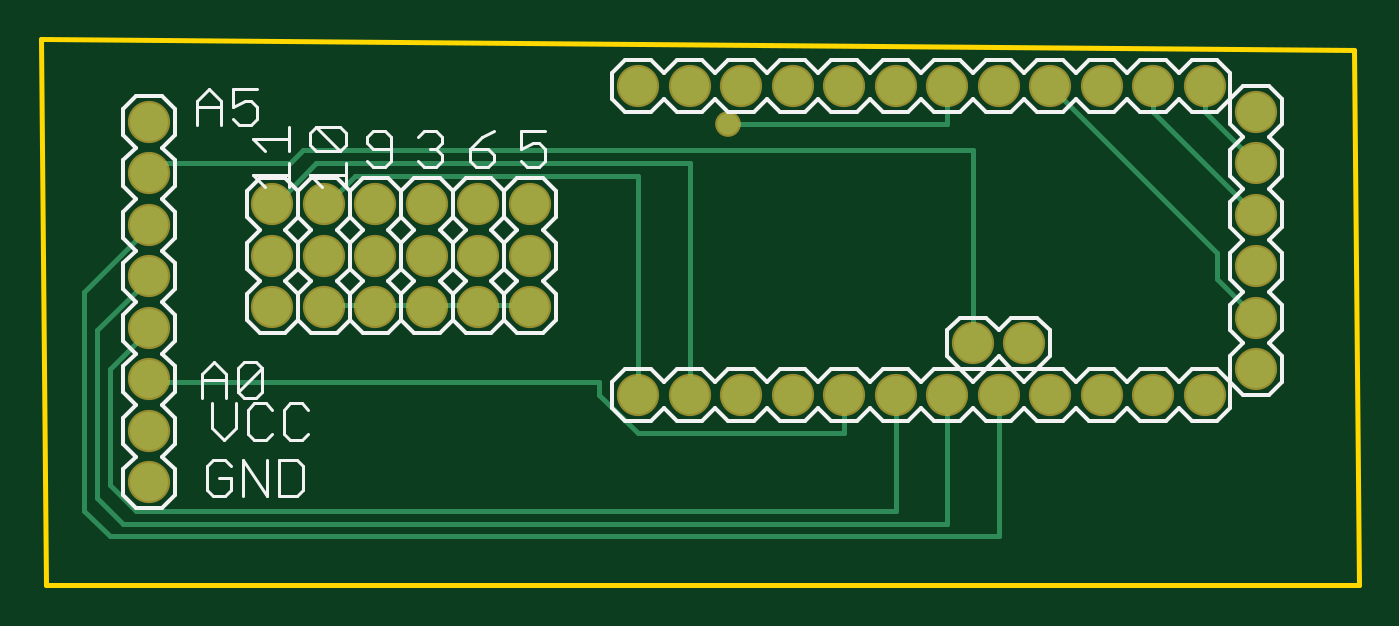
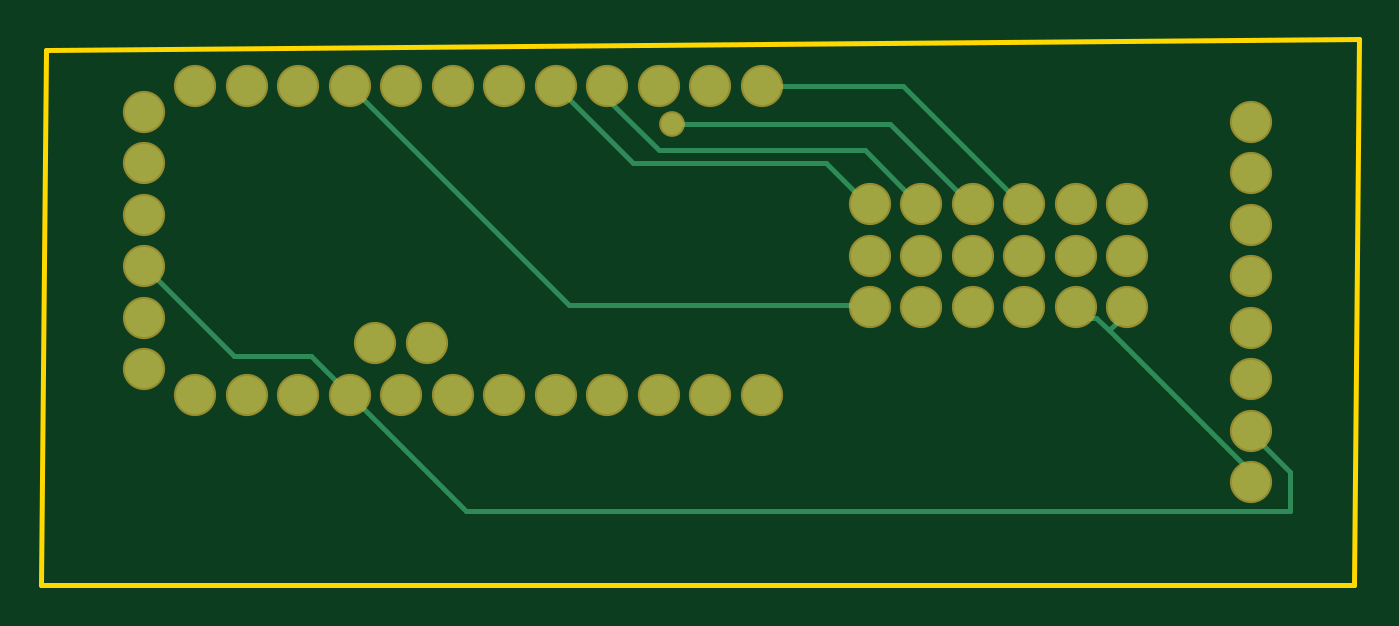
Circuit board: 6 layer files. Board 65.0 x 26.9 mm.
- bottom_copper: copper_bottom.gbr (2386 bytes)
- top_copper: copper_top.gbr (3048 bytes)
- outline: profile.gbr (246 bytes)
- top_silk: silkscreen_top.gbr (14100 bytes)
- bottom_mask: soldermask_bottom.gbr (1316 bytes)
- top_mask: soldermask_top.gbr (1313 bytes)

=== bottom_copper: copper_bottom.gbr ===
G04 EAGLE Gerber RS-274X export*
G75*
%MOMM*%
%FSLAX34Y34*%
%LPD*%
%INBottom Copper*%
%IPPOS*%
%AMOC8*
5,1,8,0,0,1.08239X$1,22.5*%
G01*
%ADD10C,1.879600*%
%ADD11C,0.254000*%
%ADD12C,1.066800*%


D10*
X381000Y812800D03*
X406400Y812800D03*
X431800Y812800D03*
X457200Y812800D03*
X482600Y812800D03*
X508000Y812800D03*
X533400Y812800D03*
X558800Y812800D03*
X584200Y812800D03*
X609600Y812800D03*
X635000Y812800D03*
X660400Y812800D03*
X660400Y660400D03*
X635000Y660400D03*
X609600Y660400D03*
X584200Y660400D03*
X558800Y660400D03*
X533400Y660400D03*
X508000Y660400D03*
X482600Y660400D03*
X457200Y660400D03*
X431800Y660400D03*
X406400Y660400D03*
X381000Y660400D03*
X685800Y673100D03*
X685800Y698500D03*
X685800Y723900D03*
X685800Y749300D03*
X685800Y774700D03*
X685800Y800100D03*
X327660Y754380D03*
X327660Y728980D03*
X327660Y703580D03*
X546100Y685800D03*
X571500Y685800D03*
X302260Y754380D03*
X302260Y728980D03*
X302260Y703580D03*
X276860Y754380D03*
X276860Y728980D03*
X276860Y703580D03*
X251460Y754380D03*
X251460Y728980D03*
X251460Y703580D03*
X226060Y754380D03*
X226060Y728980D03*
X226060Y703580D03*
X200660Y754380D03*
X200660Y728980D03*
X200660Y703580D03*
X139700Y795020D03*
X139700Y769620D03*
X139700Y744220D03*
X139700Y718820D03*
X139700Y693420D03*
X139700Y668020D03*
X139700Y642620D03*
X139700Y617220D03*
D11*
X209550Y692150D02*
X215900Y698500D01*
X209550Y692150D02*
X139700Y622300D01*
X215900Y698500D02*
X222250Y698500D01*
X139700Y622300D02*
X139700Y617220D01*
X222250Y698500D02*
X226060Y703580D01*
X209550Y692150D02*
X203200Y698500D01*
X200660Y703580D01*
X476250Y704850D02*
X584200Y812800D01*
X476250Y704850D02*
X330200Y704850D01*
X327660Y703580D01*
X139700Y641350D02*
X120650Y622300D01*
X120650Y603250D01*
X527050Y603250D01*
X584200Y660400D01*
X139700Y642620D02*
X139700Y641350D01*
X641350Y679450D02*
X685800Y723900D01*
X641350Y679450D02*
X603250Y679450D01*
X584200Y660400D01*
X317500Y793750D02*
X279400Y755650D01*
X317500Y793750D02*
X425450Y793750D01*
X279400Y755650D02*
X276860Y754380D01*
D12*
X425450Y793750D03*
D11*
X349250Y774700D02*
X330200Y755650D01*
X349250Y774700D02*
X444500Y774700D01*
X482600Y812800D01*
X330200Y755650D02*
X327660Y754380D01*
X304800Y755650D02*
X330200Y781050D01*
X431800Y781050D01*
X457200Y806450D01*
X457200Y812800D01*
X304800Y755650D02*
X302260Y754380D01*
X254000Y755650D02*
X311150Y812800D01*
X381000Y812800D01*
X254000Y755650D02*
X251460Y754380D01*
M02*

=== top_copper: copper_top.gbr ===
G04 EAGLE Gerber RS-274X export*
G75*
%MOMM*%
%FSLAX34Y34*%
%LPD*%
%INTop Copper*%
%IPPOS*%
%AMOC8*
5,1,8,0,0,1.08239X$1,22.5*%
G01*
%ADD10C,1.879600*%
%ADD11C,0.254000*%
%ADD12C,1.066800*%


D10*
X381000Y812800D03*
X406400Y812800D03*
X431800Y812800D03*
X457200Y812800D03*
X482600Y812800D03*
X508000Y812800D03*
X533400Y812800D03*
X558800Y812800D03*
X584200Y812800D03*
X609600Y812800D03*
X635000Y812800D03*
X660400Y812800D03*
X660400Y660400D03*
X635000Y660400D03*
X609600Y660400D03*
X584200Y660400D03*
X558800Y660400D03*
X533400Y660400D03*
X508000Y660400D03*
X482600Y660400D03*
X457200Y660400D03*
X431800Y660400D03*
X406400Y660400D03*
X381000Y660400D03*
X685800Y673100D03*
X685800Y698500D03*
X685800Y723900D03*
X685800Y749300D03*
X685800Y774700D03*
X685800Y800100D03*
X327660Y754380D03*
X327660Y728980D03*
X327660Y703580D03*
X546100Y685800D03*
X571500Y685800D03*
X302260Y754380D03*
X302260Y728980D03*
X302260Y703580D03*
X276860Y754380D03*
X276860Y728980D03*
X276860Y703580D03*
X251460Y754380D03*
X251460Y728980D03*
X251460Y703580D03*
X226060Y754380D03*
X226060Y728980D03*
X226060Y703580D03*
X200660Y754380D03*
X200660Y728980D03*
X200660Y703580D03*
X139700Y795020D03*
X139700Y769620D03*
X139700Y744220D03*
X139700Y718820D03*
X139700Y693420D03*
X139700Y668020D03*
X139700Y642620D03*
X139700Y617220D03*
D11*
X584200Y812800D02*
X666750Y730250D01*
X666750Y717550D01*
X685800Y698500D01*
X323850Y704850D02*
X304800Y704850D01*
X302260Y703580D01*
X323850Y704850D02*
X327660Y703580D01*
X273050Y704850D02*
X254000Y704850D01*
X251460Y703580D01*
X273050Y704850D02*
X276860Y703580D01*
X247650Y704850D02*
X228600Y704850D01*
X247650Y704850D02*
X251460Y703580D01*
X228600Y704850D02*
X226060Y703580D01*
X279400Y704850D02*
X298450Y704850D01*
X302260Y703580D01*
X279400Y704850D02*
X276860Y703580D01*
X635000Y800100D02*
X685800Y749300D01*
X635000Y800100D02*
X635000Y812800D01*
X660400Y800100D02*
X685800Y774700D01*
X660400Y800100D02*
X660400Y812800D01*
X533400Y793750D02*
X425450Y793750D01*
X533400Y793750D02*
X533400Y812800D01*
D12*
X425450Y793750D03*
D11*
X139700Y742950D02*
X107950Y711200D01*
X107950Y603250D01*
X120650Y590550D01*
X558800Y590550D01*
X558800Y660400D01*
X139700Y742950D02*
X139700Y744220D01*
X139700Y717550D02*
X114300Y692150D01*
X114300Y609600D01*
X127000Y596900D01*
X533400Y596900D01*
X533400Y660400D01*
X139700Y717550D02*
X139700Y718820D01*
X139700Y692150D02*
X120650Y673100D01*
X120650Y615950D01*
X133350Y603250D01*
X508000Y603250D01*
X508000Y660400D01*
X139700Y692150D02*
X139700Y693420D01*
X139700Y666750D02*
X361950Y666750D01*
X361950Y660400D01*
X381000Y641350D01*
X482600Y641350D01*
X482600Y660400D01*
X139700Y666750D02*
X139700Y668020D01*
X228600Y755650D02*
X241300Y768350D01*
X381000Y768350D01*
X381000Y660400D01*
X228600Y755650D02*
X226060Y754380D01*
X222250Y774700D02*
X203200Y755650D01*
X222250Y774700D02*
X406400Y774700D01*
X406400Y660400D01*
X203200Y755650D02*
X200660Y754380D01*
X209550Y774700D02*
X139700Y774700D01*
X209550Y774700D02*
X215900Y781050D01*
X546100Y781050D01*
X546100Y685800D01*
X139700Y769620D02*
X139700Y774700D01*
M02*

=== outline: profile.gbr ===
G04 EAGLE Gerber RS-274X export*
G75*
%MOMM*%
%FSLAX34Y34*%
%LPD*%
%IN*%
%IPPOS*%
%AMOC8*
5,1,8,0,0,1.08239X$1,22.5*%
G01*
%ADD10C,0.254000*%


D10*
X86360Y835660D02*
X88900Y566420D01*
X736600Y566420D01*
X734060Y830580D01*
X86360Y835660D01*
M02*

=== top_silk: silkscreen_top.gbr (14100 bytes, source omitted) ===
=== bottom_mask: soldermask_bottom.gbr ===
G04 EAGLE Gerber RS-274X export*
G75*
%MOMM*%
%FSLAX34Y34*%
%LPD*%
%INSoldermask Bottom*%
%IPPOS*%
%AMOC8*
5,1,8,0,0,1.08239X$1,22.5*%
G01*
%ADD10C,2.082800*%
%ADD11C,1.270000*%


D10*
X381000Y812800D03*
X406400Y812800D03*
X431800Y812800D03*
X457200Y812800D03*
X482600Y812800D03*
X508000Y812800D03*
X533400Y812800D03*
X558800Y812800D03*
X584200Y812800D03*
X609600Y812800D03*
X635000Y812800D03*
X660400Y812800D03*
X660400Y660400D03*
X635000Y660400D03*
X609600Y660400D03*
X584200Y660400D03*
X558800Y660400D03*
X533400Y660400D03*
X508000Y660400D03*
X482600Y660400D03*
X457200Y660400D03*
X431800Y660400D03*
X406400Y660400D03*
X381000Y660400D03*
X685800Y673100D03*
X685800Y698500D03*
X685800Y723900D03*
X685800Y749300D03*
X685800Y774700D03*
X685800Y800100D03*
X327660Y754380D03*
X327660Y728980D03*
X327660Y703580D03*
X546100Y685800D03*
X571500Y685800D03*
X302260Y754380D03*
X302260Y728980D03*
X302260Y703580D03*
X276860Y754380D03*
X276860Y728980D03*
X276860Y703580D03*
X251460Y754380D03*
X251460Y728980D03*
X251460Y703580D03*
X226060Y754380D03*
X226060Y728980D03*
X226060Y703580D03*
X200660Y754380D03*
X200660Y728980D03*
X200660Y703580D03*
X139700Y795020D03*
X139700Y769620D03*
X139700Y744220D03*
X139700Y718820D03*
X139700Y693420D03*
X139700Y668020D03*
X139700Y642620D03*
X139700Y617220D03*
D11*
X425450Y793750D03*
M02*

=== top_mask: soldermask_top.gbr ===
G04 EAGLE Gerber RS-274X export*
G75*
%MOMM*%
%FSLAX34Y34*%
%LPD*%
%INSoldermask Top*%
%IPPOS*%
%AMOC8*
5,1,8,0,0,1.08239X$1,22.5*%
G01*
%ADD10C,2.082800*%
%ADD11C,1.270000*%


D10*
X381000Y812800D03*
X406400Y812800D03*
X431800Y812800D03*
X457200Y812800D03*
X482600Y812800D03*
X508000Y812800D03*
X533400Y812800D03*
X558800Y812800D03*
X584200Y812800D03*
X609600Y812800D03*
X635000Y812800D03*
X660400Y812800D03*
X660400Y660400D03*
X635000Y660400D03*
X609600Y660400D03*
X584200Y660400D03*
X558800Y660400D03*
X533400Y660400D03*
X508000Y660400D03*
X482600Y660400D03*
X457200Y660400D03*
X431800Y660400D03*
X406400Y660400D03*
X381000Y660400D03*
X685800Y673100D03*
X685800Y698500D03*
X685800Y723900D03*
X685800Y749300D03*
X685800Y774700D03*
X685800Y800100D03*
X327660Y754380D03*
X327660Y728980D03*
X327660Y703580D03*
X546100Y685800D03*
X571500Y685800D03*
X302260Y754380D03*
X302260Y728980D03*
X302260Y703580D03*
X276860Y754380D03*
X276860Y728980D03*
X276860Y703580D03*
X251460Y754380D03*
X251460Y728980D03*
X251460Y703580D03*
X226060Y754380D03*
X226060Y728980D03*
X226060Y703580D03*
X200660Y754380D03*
X200660Y728980D03*
X200660Y703580D03*
X139700Y795020D03*
X139700Y769620D03*
X139700Y744220D03*
X139700Y718820D03*
X139700Y693420D03*
X139700Y668020D03*
X139700Y642620D03*
X139700Y617220D03*
D11*
X425450Y793750D03*
M02*

